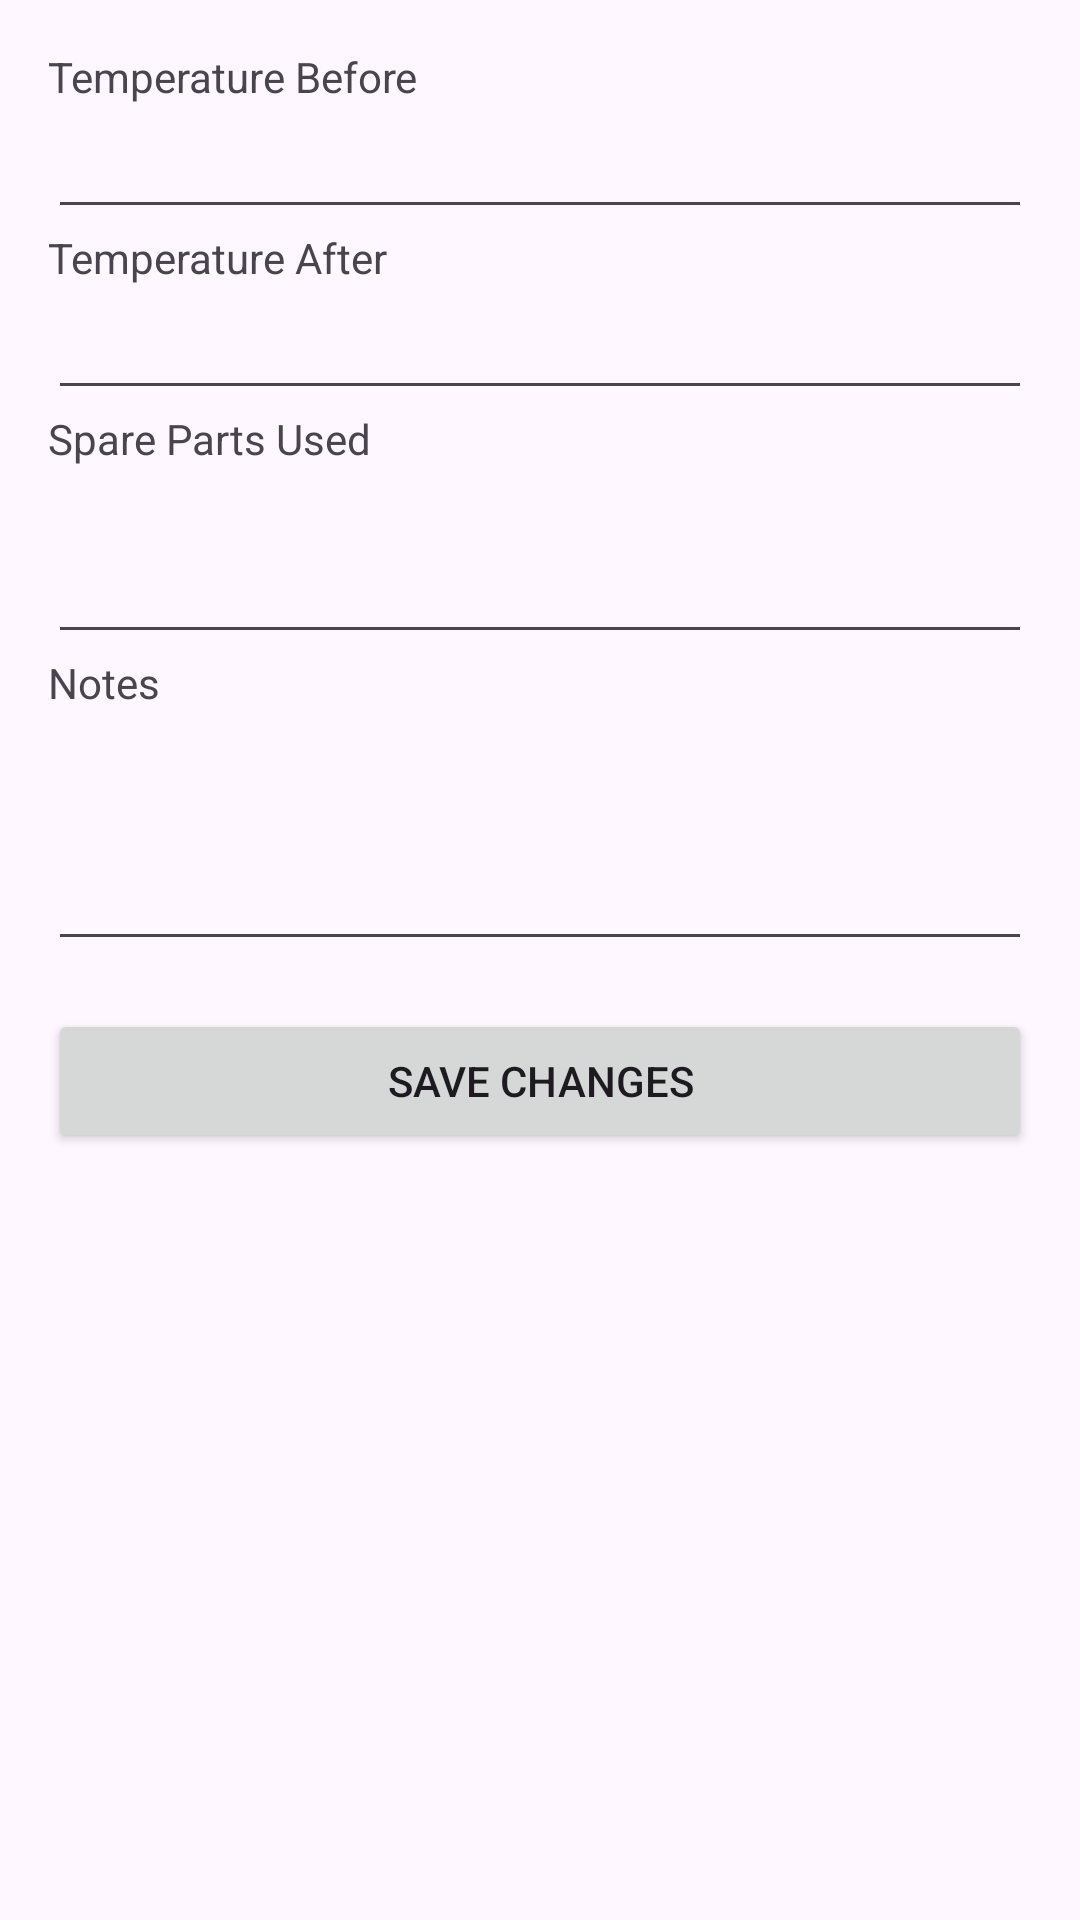

Layout XML and referenced resources for this Android screen:
<!-- AndroidManifest.xml: application theme Theme.ReeferControl -->
<!-- res/layout/fragment_malfunction_report_detail.xml -->
<?xml version="1.0" encoding="utf-8"?>
<ScrollView xmlns:android="http://schemas.android.com/apk/res/android"
    android:id="@+id/scrollView"
    android:layout_width="match_parent"
    android:layout_height="match_parent"
    android:padding="16dp">

    <LinearLayout
        android:orientation="vertical"
        android:layout_width="match_parent"
        android:layout_height="wrap_content">

        <TextView
            android:text="Temperature Before"
            android:layout_width="wrap_content"
            android:layout_height="wrap_content"/>
        <EditText
            android:id="@+id/editTempBefore"
            android:layout_width="match_parent"
            android:layout_height="wrap_content"
            android:inputType="numberDecimal" />

        <TextView
            android:text="Temperature After"
            android:layout_width="wrap_content"
            android:layout_height="wrap_content"/>
        <EditText
            android:id="@+id/editTempAfter"
            android:layout_width="match_parent"
            android:layout_height="wrap_content"
            android:inputType="numberDecimal" />

        <TextView
            android:text="Spare Parts Used"
            android:layout_width="wrap_content"
            android:layout_height="wrap_content" />
        <EditText
            android:id="@+id/editSparePartsUsed"
            android:layout_width="match_parent"
            android:layout_height="wrap_content"
            android:inputType="textMultiLine"
            android:minLines="2" />

        <TextView
            android:text="Notes"
            android:layout_width="wrap_content"
            android:layout_height="wrap_content"/>
        <EditText
            android:id="@+id/editNotes"
            android:layout_width="match_parent"
            android:layout_height="wrap_content"
            android:inputType="textMultiLine"
            android:minLines="3" />

        <Button
            android:id="@+id/buttonSaveReportChanges"
            android:text="Save Changes"
            android:layout_width="match_parent"
            android:layout_height="wrap_content"
            android:layout_marginTop="16dp"/>

    </LinearLayout>
</ScrollView>
<!-- resources referenced by this layout -->
<resources>
  <style name="Theme.ReeferControl" parent="Base.Theme.ReeferControl" />
  <style name="Base.Theme.ReeferControl" parent="Theme.Material3.DayNight.NoActionBar">
          
          
      </style>
</resources>
